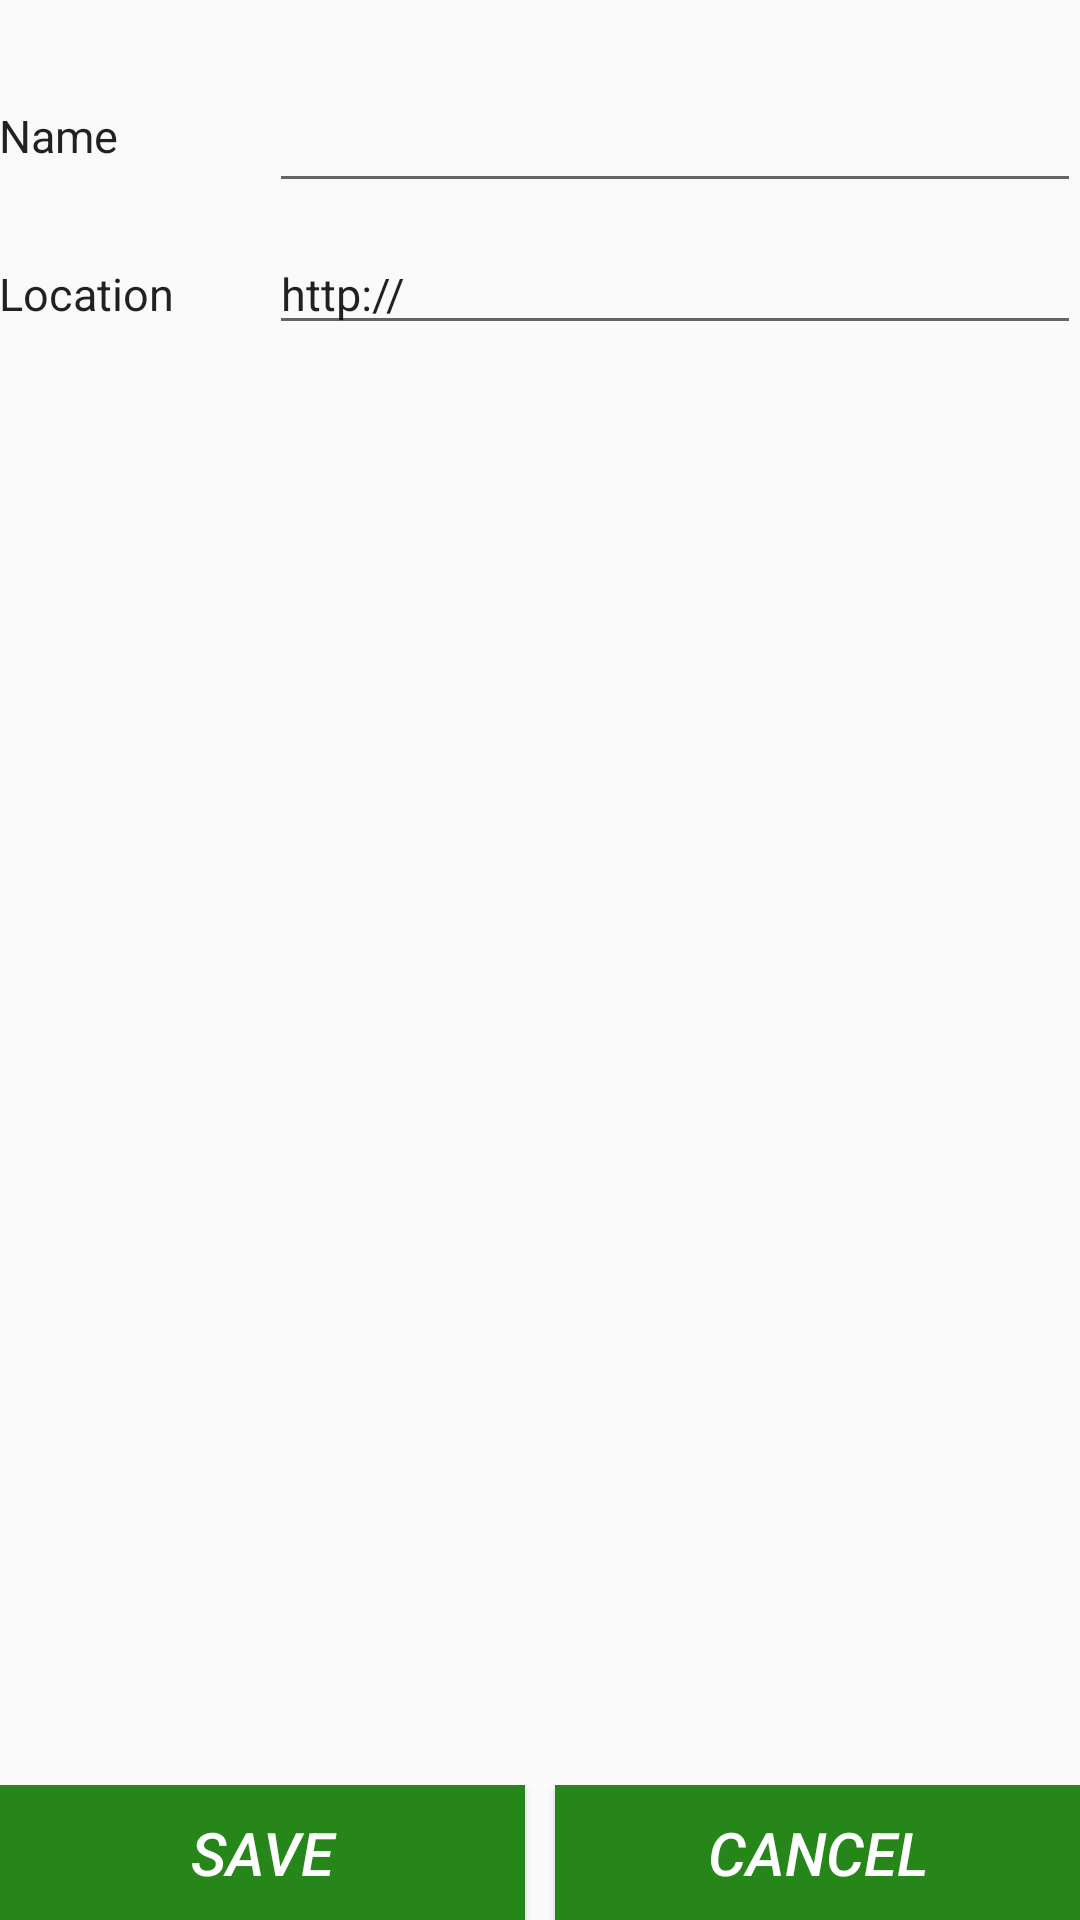

Write the Android layout XML for this screen, with the resource values it uses.
<!-- AndroidManifest.xml: application theme AppTheme -->
<!-- res/layout/activity_new_site.xml -->
<RelativeLayout xmlns:android="http://schemas.android.com/apk/res/android"
    xmlns:tools="http://schemas.android.com/tools" android:layout_width="match_parent"
    android:layout_height="match_parent" android:paddingLeft="@dimen/activity_horizontal_margin"
    android:paddingRight="@dimen/activity_horizontal_margin"
    android:paddingTop="@dimen/activity_vertical_margin"
    android:paddingBottom="@dimen/activity_vertical_margin"
    tools:context="com.gcappslab.gcorso.letsbookmark.Activities.NewSiteActivity">

    <TextView
        android:layout_width="90dp"
        android:layout_height="wrap_content"
        android:textAppearance="?android:attr/textAppearanceLarge"
        android:text="@string/sitename"
        android:id="@+id/tfName"
        android:layout_alignParentLeft="true"
        android:layout_alignParentStart="true"
        android:layout_marginTop="35dp"
        android:textSize="15sp" />

    <EditText
        android:layout_width="fill_parent"
        android:layout_height="wrap_content"
        android:id="@+id/etName"
        android:layout_alignParentRight="true"
        android:layout_alignParentEnd="true"
        android:layout_alignTop="@+id/tfName"
        android:layout_toEndOf="@+id/tfName"
        android:layout_marginTop="-5dp"
        android:inputType="text"
        android:textSize="15sp"
        android:layout_toRightOf="@+id/tfName"
        android:textStyle="italic"
        android:maxLength="25" />

    <TextView
        android:layout_width="90dp"
        android:layout_height="wrap_content"
        android:textAppearance="?android:attr/textAppearanceLarge"
        android:text="@string/urlsite"
        android:id="@+id/tfURL"
        android:textSize="15sp"
        android:layout_alignTop="@+id/etUrl"
        android:layout_toLeftOf="@+id/etName"
        android:layout_toStartOf="@+id/etName"
        android:layout_marginTop="10dp" />

    <EditText
        android:layout_width="fill_parent"
        android:layout_height="wrap_content"
        android:id="@+id/etUrl"
        android:layout_below="@+id/etName"
        android:layout_toRightOf="@+id/tfURL"
        android:layout_alignRight="@+id/etName"
        android:layout_alignEnd="@+id/etName"
        android:layout_marginTop="10dp"
        android:inputType="text"
        android:textSize="15sp"
        android:text="http://" />

    <TextView
        android:layout_width="wrap_content"
        android:layout_height="wrap_content"
        android:textAppearance="?android:attr/textAppearanceMedium"
        android:id="@+id/tvEnteredSite"
        android:textSize="0sp"
        android:layout_alignParentTop="true"
        android:layout_alignParentLeft="true"
        android:layout_alignParentStart="true" />

    <TextView
        android:layout_width="wrap_content"
        android:layout_height="wrap_content"
        android:textAppearance="?android:attr/textAppearanceMedium"
        android:id="@+id/tvProblems"
        android:layout_alignParentLeft="true"
        android:layout_alignParentStart="true"
        android:textColor="#ffef0c15"
        android:textSize="12sp"
        android:layout_below="@+id/etUrl"
        android:layout_marginTop="25dp" />

    <LinearLayout
        android:orientation="horizontal"
        android:layout_width="match_parent"
        android:layout_height="wrap_content"
        android:layout_alignParentBottom="true"
        android:layout_alignParentLeft="true"
        android:layout_alignParentStart="true"
        android:gravity="center_horizontal"
        android:weightSum="1">

        <Button
            android:onClick="onCancel"
            android:layout_width="wrap_content"
            android:layout_height="45dp"
            android:text="@string/save"
            android:id="@+id/btOk"
            android:textSize="20sp"
            android:background="#ff26861a"
            android:textColor="#ffffffff"
            android:textStyle="italic"
            android:layout_weight="0.50" />

        <Button
            android:onClick="onSave"
            android:layout_width="wrap_content"
            android:layout_height="45dp"
            android:text="@string/cancel_site"
            android:id="@+id/btCancel"
            android:textSize="20sp"
            android:background="#ff26861a"
            android:textColor="#ffffffff"
            android:textStyle="italic"
            android:elegantTextHeight="false"
            android:layout_marginLeft="10dp"
            android:layout_weight="0.50" />
    </LinearLayout>

</RelativeLayout>
<!-- resources referenced by this layout -->
<resources>
  <string name="cancel_site">  CANCEL  </string>
  <string name="save">  SAVE  </string>
  <string name="sitename">Name</string>
  <string name="urlsite">Location</string>
  <style name="AppTheme" parent="Theme.AppCompat.Light.DarkActionBar">
          <item name="colorPrimary">@color/ColorPrimary</item>
          <item name="colorPrimaryDark">@color/ColorPrimaryDark</item>
          
      </style>
  <color name="ColorPrimary">#ff26861a</color>
  <color name="ColorPrimaryDark">#246c1a</color>
</resources>
